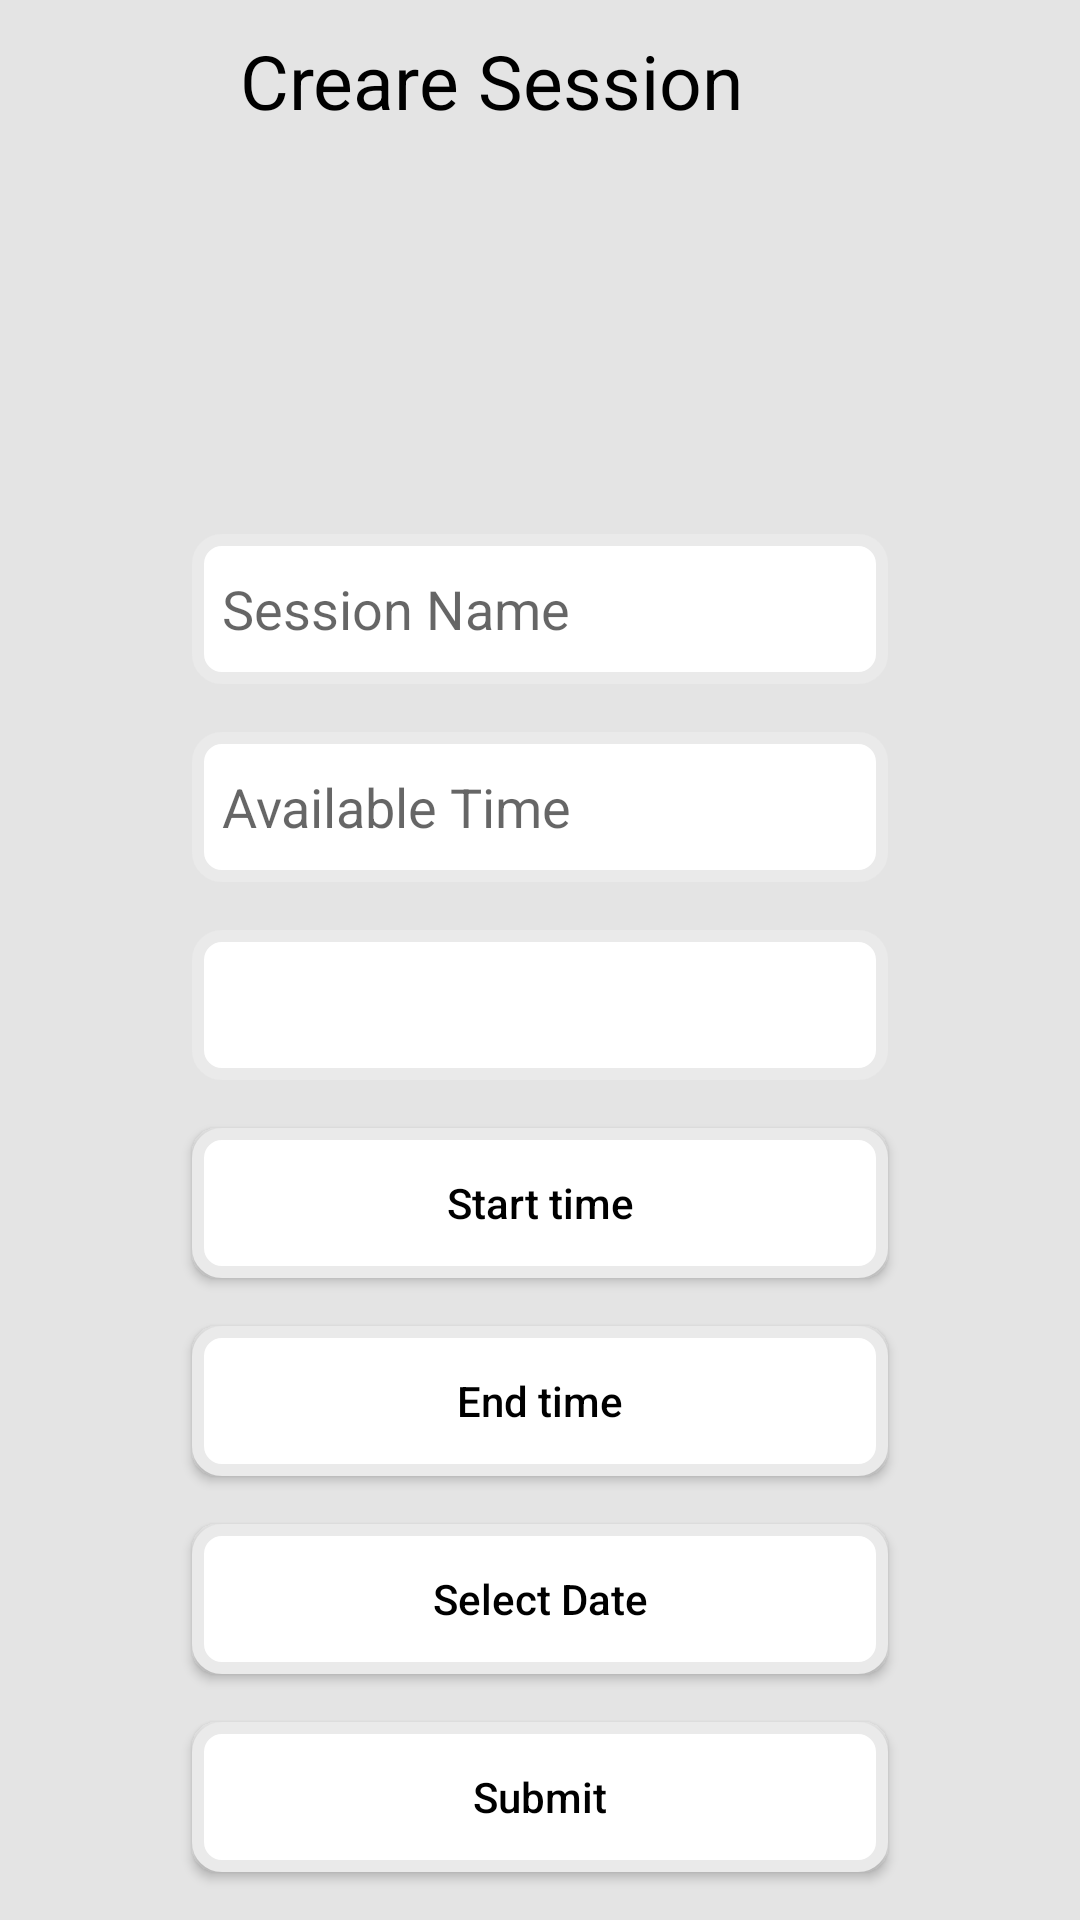

Produce the Android XML layout that renders to this screen, including the resource entries it uses.
<!-- AndroidManifest.xml: application theme AppTheme -->
<!-- res/layout/activity_create_session.xml -->
<?xml version="1.0" encoding="utf-8"?>
<android.support.constraint.ConstraintLayout xmlns:android="http://schemas.android.com/apk/res/android"
    xmlns:app="http://schemas.android.com/apk/res-auto"
    xmlns:tools="http://schemas.android.com/tools"
    android:layout_width="match_parent"
    android:layout_height="match_parent"
    android:background="#e4e4e4"
    tools:context="com.work.unknown.absence.Tutor.CreateSession">

    <Spinner
        android:id="@+id/holes_spinner"
        android:layout_width="232dp"
        android:layout_height="50dp"
        android:layout_centerHorizontal="true"
        android:layout_marginBottom="16dp"
        android:layout_marginEnd="8dp"
        android:layout_marginStart="8dp"
        android:background="@drawable/userloginback"
        app:layout_constraintBottom_toTopOf="@+id/button_time"
        app:layout_constraintEnd_toEndOf="parent"
        app:layout_constraintStart_toStartOf="parent" />

    <EditText
        android:id="@+id/session_name"
        android:layout_width="232dp"
        android:layout_height="50dp"
        android:layout_marginBottom="16dp"
        android:layout_marginEnd="8dp"
        android:layout_marginStart="8dp"
        android:background="@drawable/userloginback"
        android:hint="Session Name"
        android:inputType="textPersonName"
        android:padding="10dp"
        app:layout_constraintBottom_toTopOf="@+id/avalible_time"
        app:layout_constraintEnd_toEndOf="parent"
        app:layout_constraintStart_toStartOf="parent" />

    <EditText
        android:id="@+id/avalible_time"
        android:layout_width="232dp"
        android:layout_height="50dp"
        android:layout_marginBottom="16dp"
        android:layout_marginEnd="8dp"
        android:layout_marginStart="8dp"
        android:background="@drawable/userloginback"
        android:hint="Available Time "
        android:inputType="numberDecimal"
        android:padding="10dp"
        app:layout_constraintBottom_toTopOf="@+id/holes_spinner"
        app:layout_constraintEnd_toEndOf="parent"
        app:layout_constraintStart_toStartOf="parent" />

    <Button
        android:id="@+id/button_time"
        android:layout_width="232dp"
        android:layout_height="50dp"
        android:layout_centerHorizontal="true"
        android:layout_marginBottom="16dp"
        android:layout_marginEnd="8dp"
        android:layout_marginStart="8dp"
        android:background="@drawable/logininter"
        android:text="Start time"
        android:textAllCaps="false"
        android:textColor="#000"
        app:layout_constraintBottom_toTopOf="@+id/button_time_end"
        app:layout_constraintEnd_toEndOf="parent"
        app:layout_constraintStart_toStartOf="parent" />

    <Button
        android:id="@+id/button_time_end"
        android:layout_width="232dp"
        android:layout_height="50dp"
        android:layout_centerHorizontal="true"
        android:layout_marginBottom="16dp"
        android:layout_marginEnd="8dp"
        android:layout_marginStart="8dp"
        android:background="@drawable/logininter"
        android:text="End time"
        android:textAllCaps="false"
        android:textColor="#000"
        app:layout_constraintBottom_toTopOf="@+id/button_date"
        app:layout_constraintEnd_toEndOf="parent"
        app:layout_constraintStart_toStartOf="parent" />

    <Button
        android:id="@+id/button_date"
        android:layout_width="232dp"
        android:layout_height="50dp"
        android:layout_centerHorizontal="true"
        android:layout_marginBottom="16dp"
        android:layout_marginEnd="8dp"
        android:layout_marginStart="8dp"
        android:background="@drawable/logininter"
        android:text="Select Date"
        android:textAllCaps="false"
        android:textColor="#000"
        app:layout_constraintBottom_toTopOf="@+id/submit_button_session"
        app:layout_constraintEnd_toEndOf="parent"
        app:layout_constraintStart_toStartOf="parent" />

    <Button
        android:id="@+id/submit_button_session"
        android:layout_width="232dp"
        android:layout_height="50dp"
        android:layout_centerHorizontal="true"
        android:layout_marginBottom="16dp"
        android:layout_marginEnd="8dp"
        android:layout_marginStart="8dp"
        android:background="@drawable/logininter"
        android:text="Submit"
        android:textAllCaps="false"
        android:textColor="#000"
        app:layout_constraintBottom_toBottomOf="parent"
        app:layout_constraintEnd_toEndOf="parent"
        app:layout_constraintStart_toStartOf="parent" />

    <TextView
        android:id="@+id/textView2"
        android:layout_width="wrap_content"
        android:layout_height="41dp"
        android:layout_marginBottom="8dp"
        android:layout_marginEnd="8dp"
        android:layout_marginStart="8dp"
        android:layout_marginTop="10dp"
        android:text="Creare Session"
        android:textColor="#000"
        android:textSize="25sp"
        app:layout_constraintBottom_toTopOf="@+id/session_name"
        app:layout_constraintEnd_toEndOf="parent"
        app:layout_constraintHorizontal_bias="0.408"
        app:layout_constraintStart_toStartOf="parent"
        app:layout_constraintTop_toTopOf="parent"
        app:layout_constraintVertical_bias="0.0" />

</android.support.constraint.ConstraintLayout>
<!-- resources referenced by this layout -->
<resources>
  <!-- drawable logininter (drawable) -->
  <?xml version="1.0" encoding="utf-8"?>
  <selector xmlns:android="http://schemas.android.com/apk/res/android">
      <item android:drawable="@drawable/loginbuttonclick" android:state_pressed="true"></item>
      <item android:drawable="@drawable/userloginback"></item>
  
  </selector>
  <!-- drawable userloginback (drawable) -->
  <?xml version="1.0" encoding="utf-8"?>
  <shape xmlns:android="http://schemas.android.com/apk/res/android">
      <solid android:color="#ffffff"></solid>
      <stroke android:color="#eaeaea"
          android:width="4dp"></stroke>
      <corners android:radius="8dp"></corners>
  
  </shape>
  <style name="AppTheme" parent="Theme.AppCompat.Light.NoActionBar">
          
          <item name="colorPrimary">#424242</item>
          <item name="colorPrimaryDark">@color/colorPrimaryDark</item>
          <item name="colorAccent">@color/colorAccent</item>
      </style>
  <!-- drawable loginbuttonclick (drawable) -->
  <?xml version="1.0" encoding="utf-8"?>
  <shape xmlns:android="http://schemas.android.com/apk/res/android">
      <solid android:color="#848484"></solid>
      <stroke android:color="#eaeaea"
       android:width="4dp"></stroke>
      <corners android:radius="10dp"></corners>
  
  </shape>
  <color name="colorPrimaryDark">#303F9F</color>
  <color name="colorAccent">#FF4081</color>
</resources>
